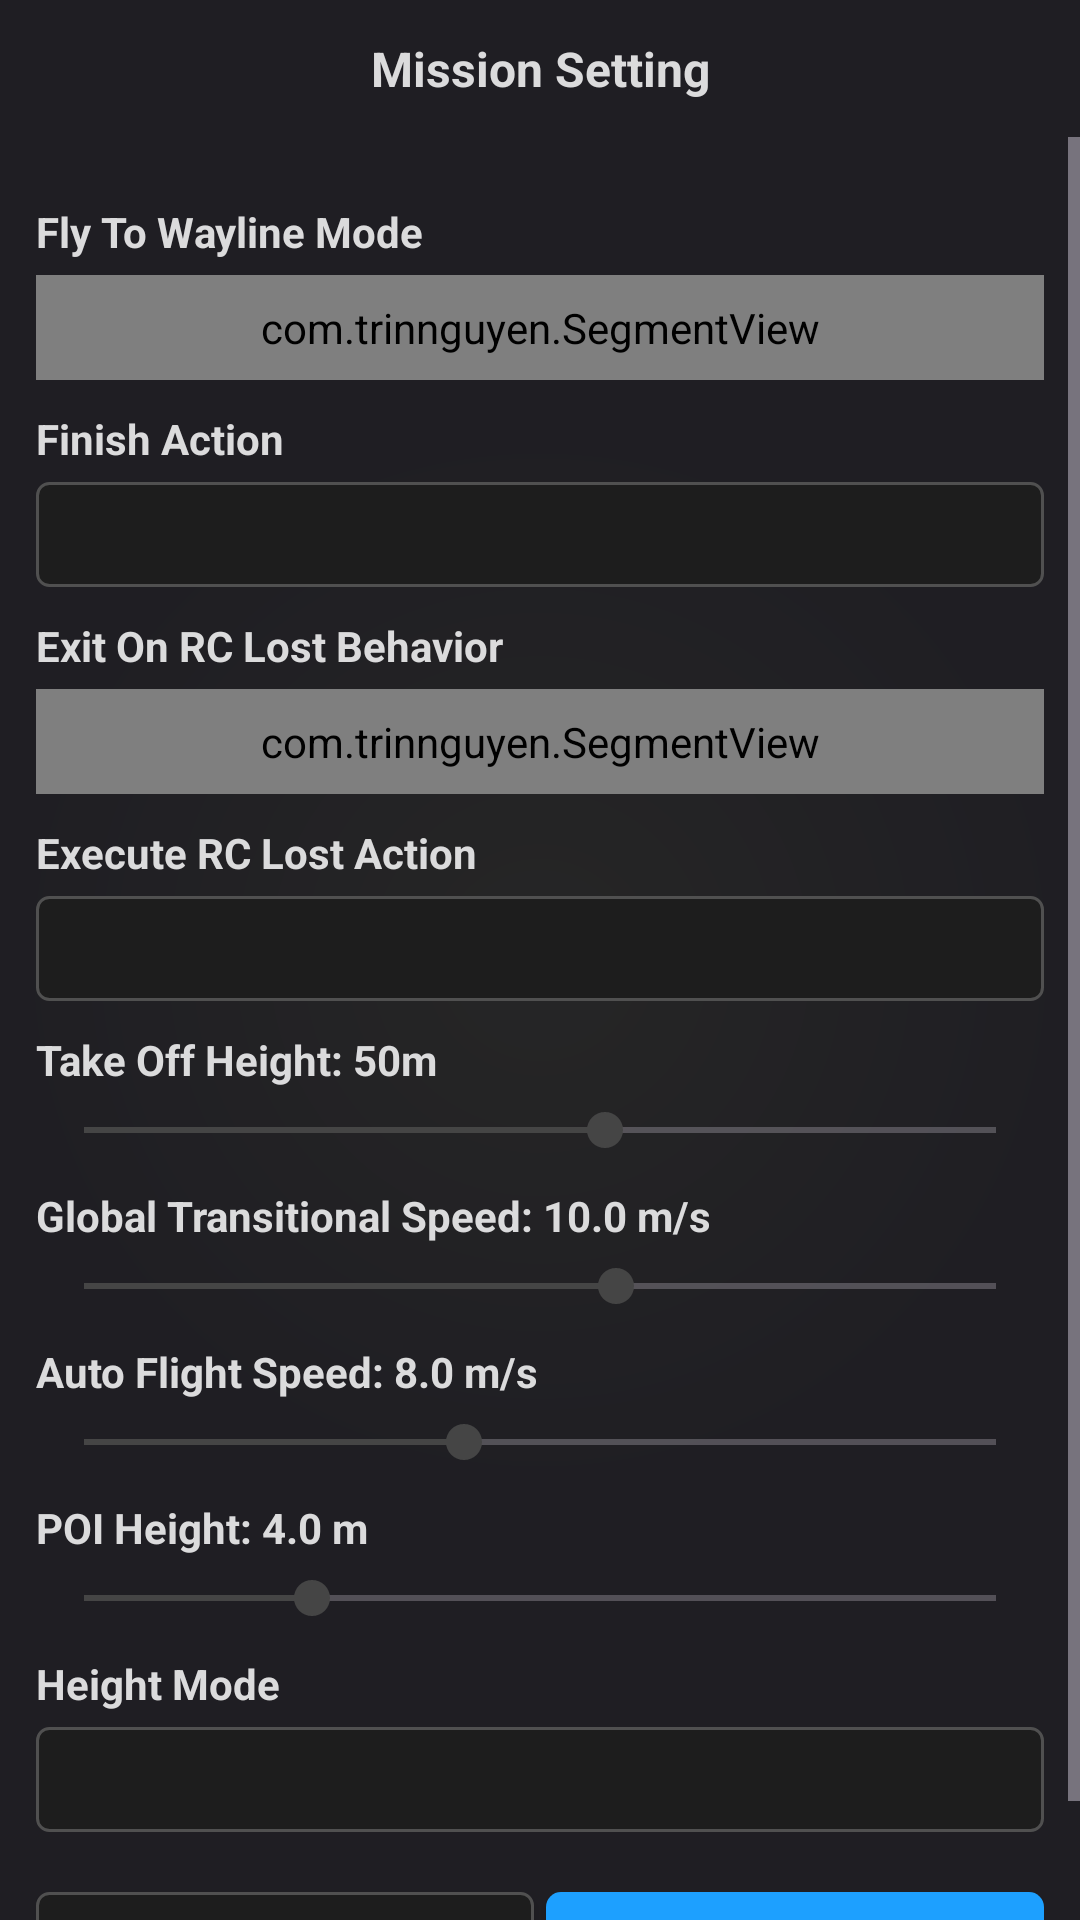

Write the Android layout XML for this screen, with the resource values it uses.
<!-- AndroidManifest.xml: application theme Theme.EagleEyeAndroid -->
<!-- res/layout/popup_mission_setting.xml -->
<LinearLayout xmlns:android="http://schemas.android.com/apk/res/android"
    android:layout_width="match_parent"
    android:layout_height="wrap_content"
    xmlns:app="http://schemas.android.com/apk/res-auto"
    android:orientation="vertical"
    android:background="@drawable/secondary_gradient_background">

    <TextView
        android:layout_width="match_parent"
        android:layout_height="wrap_content"
        android:text="Mission Setting"
        android:textStyle="bold"
        android:gravity="center"
        android:textSize="16dp"
        android:padding="12dp"
        android:textColor="@color/text_primary"/>

    <ScrollView
        android:layout_width="match_parent"
        android:layout_height="wrap_content"
        android:fillViewport="true">

    <LinearLayout
        android:layout_width="match_parent"
        android:layout_height="wrap_content"
        android:orientation="vertical"
        android:layout_marginTop="10dp"
        android:padding="12dp">

        
        <LinearLayout
            android:layout_width="match_parent"
            android:layout_height="wrap_content"
            android:orientation="vertical">

            <TextView
                android:layout_width="match_parent"
                android:layout_height="wrap_content"
                android:textColor="@color/text_primary"
                android:text="Fly To Wayline Mode"
                android:textStyle="bold"/>

            <com.trinnguyen.SegmentView
                android:id="@+id/flyWaylineModeSegment"
                android:layout_width="match_parent"
                android:layout_height="35dp"
                android:layout_marginTop="5dp"
                app:separateLineColor="#D6D6D9"
                app:unselectedTextColor="@color/white"
                app:selectedTextColor="@color/white"
                app:unselectedBackgroundColor="#B3C8C7C7"
                app:selectedBackgroundColor="@color/main_color"
                app:textAppearance="@style/TextAppearance.AppCompat.Body1"
                app:numSegments="2"
                app:selectedIndex="0"/>

        </LinearLayout>

        
        <LinearLayout
            android:layout_width="match_parent"
            android:layout_height="wrap_content"
            android:layout_marginTop="10dp"
            android:orientation="vertical">

            <TextView
                android:layout_width="match_parent"
                android:layout_height="wrap_content"
                android:textColor="@color/text_primary"
                android:text="Finish Action"
                android:textStyle="bold"/>

            <Spinner
                android:id="@+id/finishActionSpinner"
                android:layout_width="match_parent"
                android:background="@drawable/edit_text_border"
                android:layout_marginTop="5dp"
                android:layout_height="35dp"/>

        </LinearLayout>

        
        <LinearLayout
            android:layout_width="match_parent"
            android:layout_height="wrap_content"
            android:layout_marginTop="10dp"
            android:orientation="vertical">

            <TextView
                android:layout_width="match_parent"
                android:layout_height="wrap_content"
                android:textColor="@color/text_primary"
                android:text="Exit On RC Lost Behavior"
                android:textStyle="bold"/>

            <com.trinnguyen.SegmentView
                android:id="@+id/exitRCLostBehaviorSegment"
                android:layout_width="match_parent"
                android:layout_height="35dp"
                android:layout_marginTop="5dp"
                app:separateLineColor="#D6D6D9"
                app:unselectedTextColor="@color/white"
                app:selectedTextColor="@color/white"
                app:unselectedBackgroundColor="#B3C8C7C7"
                app:selectedBackgroundColor="@color/main_color"
                app:textAppearance="@style/TextAppearance.AppCompat.Body1"
                app:numSegments="2"
                app:selectedIndex="0"/>

        </LinearLayout>

        
        <LinearLayout
            android:layout_width="match_parent"
            android:layout_height="wrap_content"
            android:layout_marginTop="10dp"
            android:orientation="vertical">

            <TextView
                android:layout_width="match_parent"
                android:layout_height="wrap_content"
                android:textColor="@color/text_primary"
                android:text="Execute RC Lost Action"
                android:textStyle="bold"/>

            <Spinner
                android:id="@+id/executeRCLostActionSpinner"
                android:layout_width="match_parent"
                android:background="@drawable/edit_text_border"
                android:layout_marginTop="5dp"
                android:layout_height="35dp"/>

        </LinearLayout>

        
        <LinearLayout
            android:layout_width="match_parent"
            android:layout_height="wrap_content"
            android:layout_marginTop="10dp"
            android:orientation="vertical">

            <TextView
                android:id="@+id/takeOffHeightLbl"
                android:layout_width="match_parent"
                android:layout_height="wrap_content"
                android:textColor="@color/text_primary"
                android:text="Take Off Height: 50m"
                android:textStyle="bold"/>

            <SeekBar
                android:id="@+id/takeOffHeightSlider"
                android:layout_marginTop="5dp"
                android:layout_width="match_parent"
                android:layout_height="wrap_content"
                android:max="70"
                android:progress="40"/>

        </LinearLayout>

        
        <LinearLayout
            android:layout_width="match_parent"
            android:layout_height="wrap_content"
            android:layout_marginTop="10dp"
            android:orientation="vertical">

            <TextView
                android:id="@+id/globalTransitionSpeedLbl"
                android:layout_width="match_parent"
                android:layout_height="wrap_content"
                android:textColor="@color/text_primary"
                android:text="Global Transitional Speed: 10.0 m/s"
                android:textStyle="bold"/>

            <SeekBar
                android:id="@+id/globalTransitionSpeedSlider"
                android:layout_marginTop="5dp"
                android:layout_width="match_parent"
                android:layout_height="wrap_content"
                android:max="120"
                android:progress="70"/>

        </LinearLayout>

        
        <LinearLayout
            android:layout_width="match_parent"
            android:layout_height="wrap_content"
            android:layout_marginTop="10dp"
            android:orientation="vertical">

            <TextView
                android:id="@+id/autoFlightSpeedLbl"
                android:layout_width="match_parent"
                android:layout_height="wrap_content"
                android:textColor="@color/text_primary"
                android:text="Auto Flight Speed: 8.0 m/s"
                android:textStyle="bold"/>

            <SeekBar
                android:id="@+id/autoFlightSpeedSlider"
                android:layout_marginTop="5dp"
                android:layout_width="match_parent"
                android:layout_height="wrap_content"
                android:max="120"
                android:progress="50"/>

        </LinearLayout>

        
        <LinearLayout
            android:layout_width="match_parent"
            android:layout_height="wrap_content"
            android:layout_marginTop="10dp"
            android:orientation="vertical">

            <TextView
                android:id="@+id/poiHeightLbl"
                android:layout_width="match_parent"
                android:layout_height="wrap_content"
                android:textColor="@color/text_primary"
                android:text="POI Height: 4.0 m"
                android:textStyle="bold"/>

            <SeekBar
                android:id="@+id/poiHeightSlider"
                android:layout_marginTop="5dp"
                android:layout_width="match_parent"
                android:layout_height="wrap_content"
                android:max="80"
                android:progress="20"/>

        </LinearLayout>

        
        <LinearLayout
            android:layout_width="match_parent"
            android:layout_height="wrap_content"
            android:layout_marginTop="10dp"
            android:orientation="vertical">

            <TextView
                android:layout_width="match_parent"
                android:layout_height="wrap_content"
                android:textColor="@color/text_primary"
                android:text="Height Mode"
                android:textStyle="bold"/>

            <Spinner
                android:id="@+id/heightModeSpinner"
                android:layout_width="match_parent"
                android:background="@drawable/edit_text_border"
                android:layout_marginTop="5dp"
                android:layout_height="35dp"/>

        </LinearLayout>

        
        <LinearLayout
            android:layout_width="match_parent"
            android:layout_height="40dp"
            android:weightSum="10"
            android:layout_marginTop="20dp"
            android:orientation="horizontal">

            <Button
                android:id="@+id/close"
                android:layout_width="0dp"
                android:layout_weight="5"
                android:background="@drawable/edit_text_border"
                android:layout_height="match_parent"
                android:text="Close"
                android:layout_marginRight="4dp"
                android:textColor="@color/text_primary"/>

            <Button
                android:id="@+id/saveBtn"
                android:layout_width="0dp"
                android:layout_weight="5"
                android:background="@drawable/primary_button"
                android:layout_height="match_parent"
                android:text="Save"
                android:textColor="@color/text_primary"/>

        </LinearLayout>

    </LinearLayout>

    </ScrollView>

</LinearLayout>
<!-- resources referenced by this layout -->
<resources>
  <color name="main_color">#0070D8</color>
  <color name="text_primary">#DBDBDC</color>
  <color name="white">#FFFFFF</color>
  <!-- drawable edit_text_border (drawable) -->
  <?xml version="1.0" encoding="utf-8"?>
  <shape xmlns:android="http://schemas.android.com/apk/res/android"
      android:shape="rectangle">
      <solid android:color="@color/textfield_background" />
      <stroke
          android:width="1dp"
          android:color="@color/textfield_border" />
      <corners android:radius="4dp" />
  </shape>
  <!-- drawable primary_button (drawable) -->
  <?xml version="1.0" encoding="utf-8"?>
  <shape xmlns:android="http://schemas.android.com/apk/res/android"
      android:shape="rectangle">
      <gradient
          android:type="linear"
          android:angle="270"
          android:startColor="#1DA0FF"
          android:endColor="#1DA0FF" />
      <corners android:radius="5dp" />
  
  </shape>
  <!-- drawable secondary_gradient_background (drawable) -->
  <?xml version="1.0" encoding="utf-8"?>
  <shape xmlns:android="http://schemas.android.com/apk/res/android"
      android:shape="rectangle">
      <gradient
          android:type="radial"
          android:centerX="0.5"
          android:centerY="0.5"
          android:gradientRadius="50%"
          android:startColor="@color/secondary_background1"
          android:endColor="@color/secondary_background2" />
  </shape>
  <style name="Theme.EagleEyeAndroid" parent="Theme.Material3.Dark.NoActionBar">
          <item name="android:statusBarColor">@android:color/transparent</item>
          <item name="android:navigationBarColor">@android:color/transparent</item>
          <item name="android:windowLightStatusBar">false</item>
          <item name="android:windowLightNavigationBar">false</item>
  
          
          <item name="colorPrimary">@color/primary1</item>
          <item name="colorOnPrimary">@color/white</item>
          <item name="colorPrimaryContainer">@color/primary2</item>
          <item name="colorOnPrimaryContainer">@color/white</item>
  
          <item name="colorSecondary">@color/secondary1</item>
          <item name="colorOnSecondary">@color/white</item>
          <item name="colorSecondaryContainer">@color/secondary2</item>
          <item name="colorOnSecondaryContainer">@color/white</item>
  
          <item name="colorSurface">@color/background1</item>
          <item name="colorOnSurface">@color/text_primary</item>
          <item name="colorSurfaceVariant">@color/background2</item>
          <item name="colorOnSurfaceVariant">@color/text_primary</item>
  
          <item name="android:colorBackground">@color/background_color</item>
          <item name="colorOnBackground">@color/text_primary</item>
  
          
          <item name="materialButtonStyle">@style/Widget.App.Button</item>
      </style>
  <color name="textfield_background">#1D1D1D</color>
  <color name="textfield_border">#505050</color>
  <color name="secondary_background1">#262626</color>
  <color name="secondary_background2">#1F1E23</color>
  <color name="primary1">#1DA0FF</color>
  <color name="primary2">#0084FF</color>
  <color name="secondary1">#454545</color>
  <color name="secondary2">#393939</color>
  <color name="background1">#262626</color>
  <color name="background2">#1F1E23</color>
  <color name="background_color">#141416</color>
  <style name="Widget.App.Button" parent="Widget.Material3.Button">
          <item name="backgroundTint">@null</item> 
          <item name="android:textColor">@color/white</item>
      </style>
</resources>
